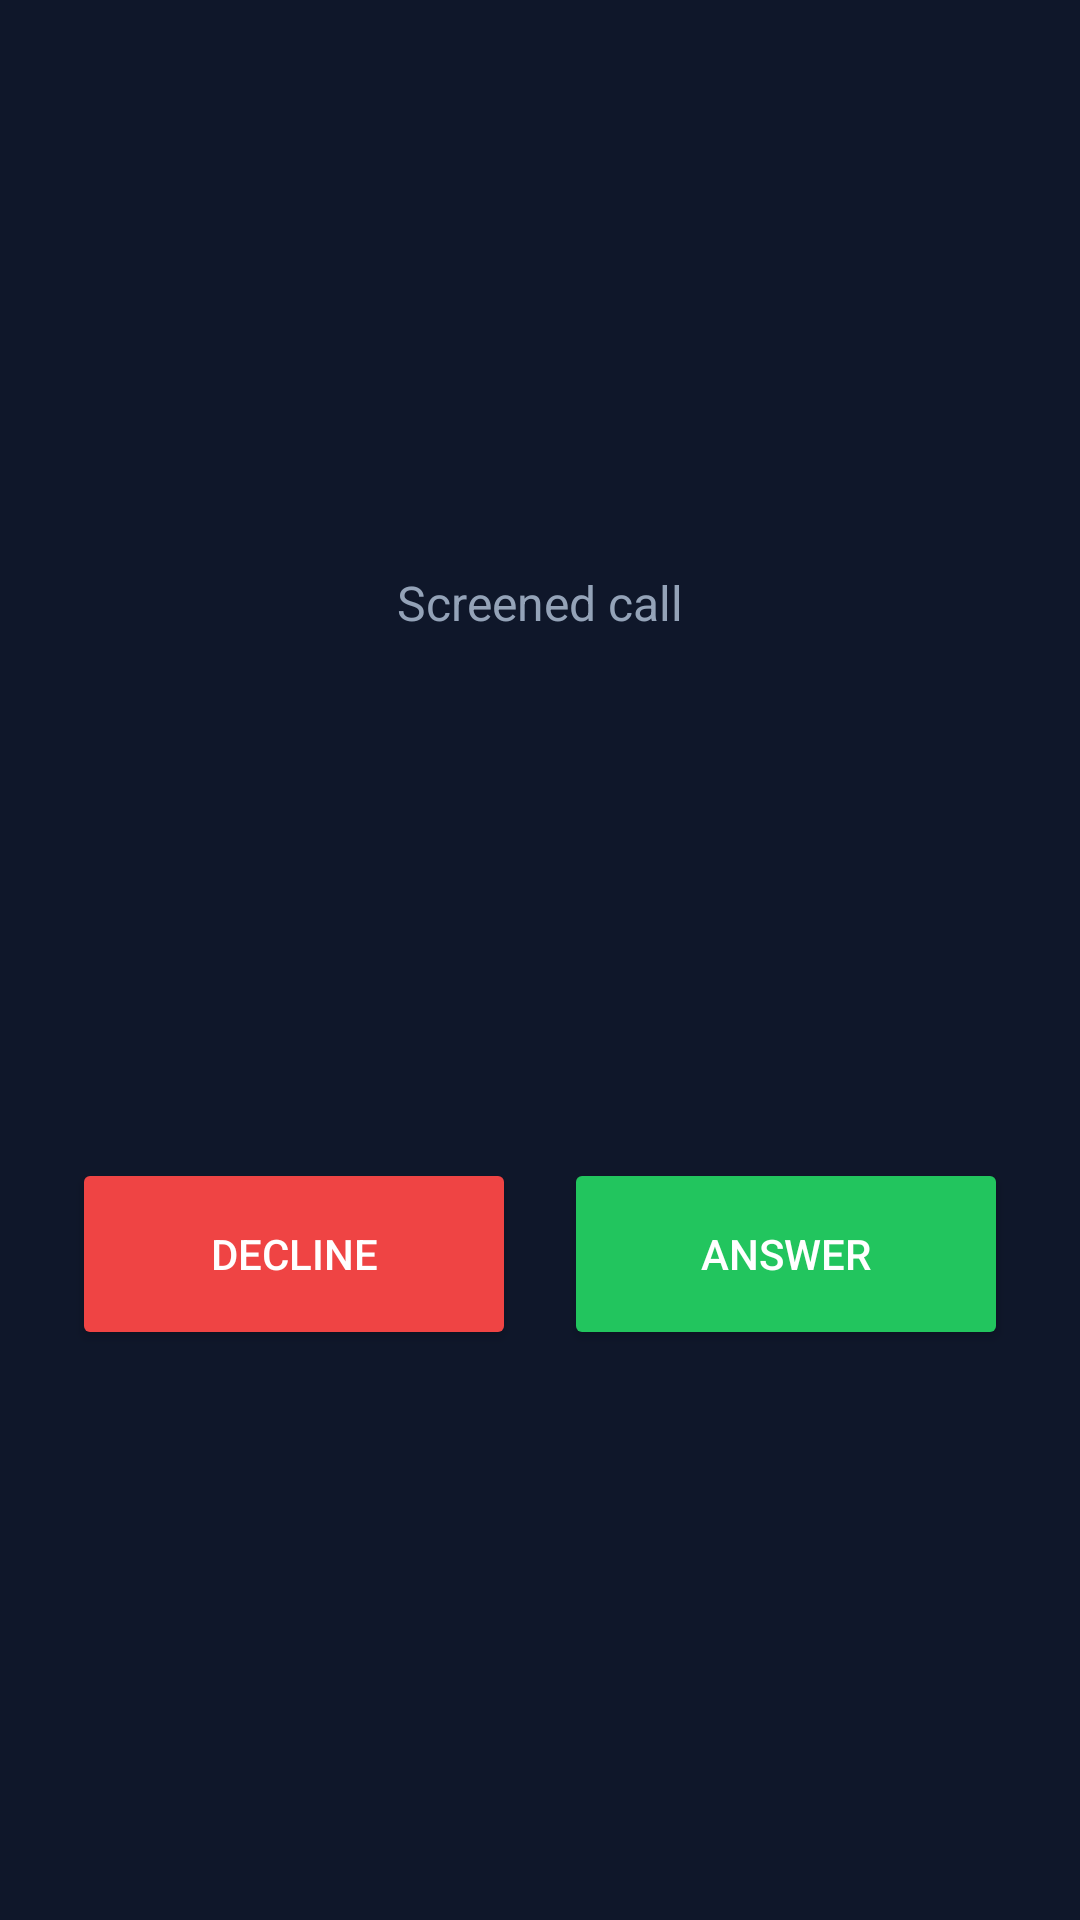

Android layout source for this screen:
<!-- AndroidManifest.xml: application theme AppTheme -->
<!-- res/layout/activity_call.xml -->
<?xml version="1.0" encoding="utf-8"?>
<LinearLayout xmlns:android="http://schemas.android.com/apk/res/android"
    android:id="@+id/root"
    android:layout_width="match_parent"
    android:layout_height="match_parent"
    android:background="#0f172a"
    android:gravity="center"
    android:orientation="vertical"
    android:padding="24dp">

    <TextView
        android:id="@+id/label"
        android:layout_width="wrap_content"
        android:layout_height="wrap_content"
        android:text="Screened call"
        android:textColor="#94a3b8"
        android:textSize="16sp" />

    <TextView
        android:id="@+id/who"
        android:layout_width="wrap_content"
        android:layout_height="wrap_content"
        android:layout_marginTop="12dp"
        android:gravity="center"
        android:textColor="#f1f5f9"
        android:textSize="30sp"
        android:textStyle="bold" />

    <TextView
        android:id="@+id/summary"
        android:layout_width="wrap_content"
        android:layout_height="wrap_content"
        android:layout_marginTop="12dp"
        android:gravity="center"
        android:textColor="#cbd5e1"
        android:textSize="18sp" />

    <TextView
        android:id="@+id/state"
        android:layout_width="wrap_content"
        android:layout_height="wrap_content"
        android:layout_marginTop="16dp"
        android:textColor="#22c55e"
        android:textSize="16sp" />

    <LinearLayout
        android:id="@+id/incomingRow"
        android:layout_width="match_parent"
        android:layout_height="wrap_content"
        android:layout_marginTop="48dp"
        android:orientation="horizontal">

        <Button
            android:id="@+id/btnDecline"
            android:layout_width="0dp"
            android:layout_height="64dp"
            android:layout_marginEnd="8dp"
            android:layout_weight="1"
            android:backgroundTint="#ef4444"
            android:text="Decline"
            android:textColor="#ffffff" />

        <Button
            android:id="@+id/btnAnswer"
            android:layout_width="0dp"
            android:layout_height="64dp"
            android:layout_marginStart="8dp"
            android:layout_weight="1"
            android:backgroundTint="#22c55e"
            android:text="Answer"
            android:textColor="#ffffff" />
    </LinearLayout>

    <LinearLayout
        android:id="@+id/activeRow"
        android:layout_width="match_parent"
        android:layout_height="wrap_content"
        android:layout_marginTop="48dp"
        android:orientation="horizontal"
        android:visibility="gone">

        <Button
            android:id="@+id/btnMute"
            android:layout_width="0dp"
            android:layout_height="64dp"
            android:layout_marginEnd="6dp"
            android:layout_weight="1"
            android:backgroundTint="#334155"
            android:text="Mute"
            android:textColor="#ffffff" />

        <Button
            android:id="@+id/btnSpeaker"
            android:layout_width="0dp"
            android:layout_height="64dp"
            android:layout_marginStart="6dp"
            android:layout_marginEnd="6dp"
            android:layout_weight="1"
            android:backgroundTint="#334155"
            android:text="Speaker"
            android:textColor="#ffffff" />

        <Button
            android:id="@+id/btnHangup"
            android:layout_width="0dp"
            android:layout_height="64dp"
            android:layout_marginStart="6dp"
            android:layout_weight="1"
            android:backgroundTint="#ef4444"
            android:text="Hang up"
            android:textColor="#ffffff" />
    </LinearLayout>
</LinearLayout>
<!-- resources referenced by this layout -->
<resources>
  <style name="AppTheme" parent="Theme.AppCompat.NoActionBar">
          <item name="android:windowBackground">#0f172a</item>
          <item name="android:statusBarColor">#0f172a</item>
          <item name="android:navigationBarColor">#0f172a</item>
      </style>
</resources>
